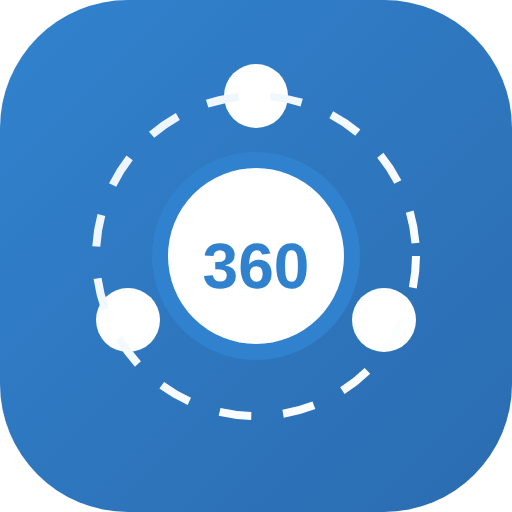
t = 0.00 s
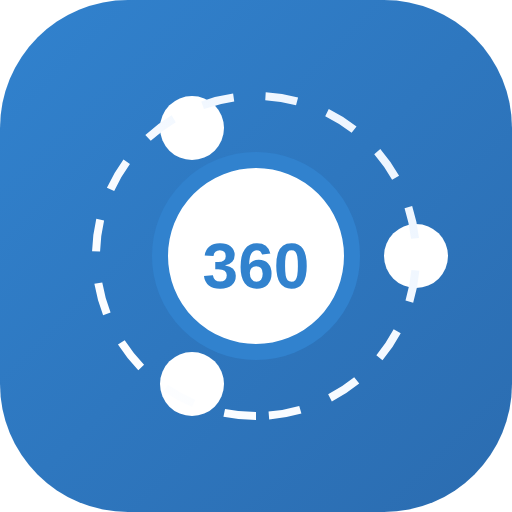
t = 2.00 s
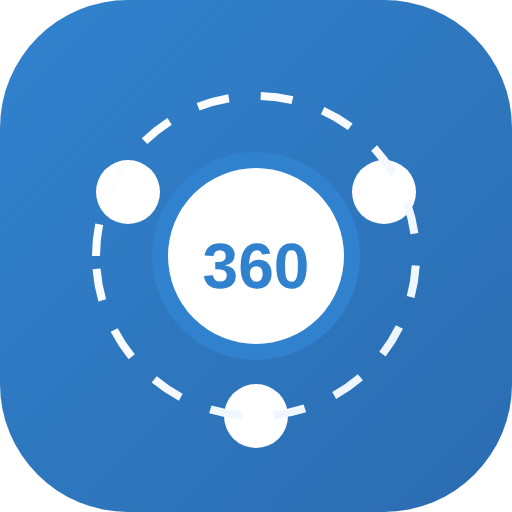
t = 4.00 s
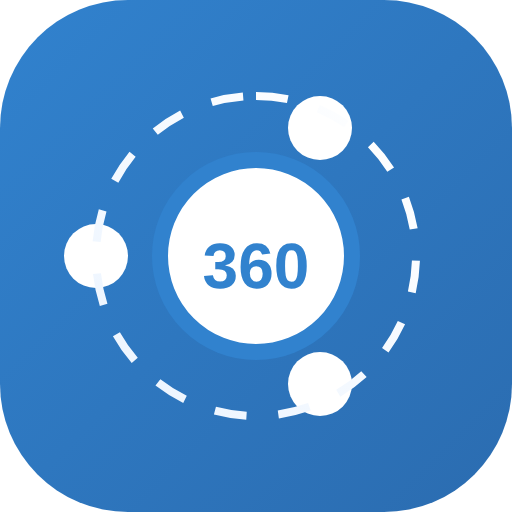
t = 6.00 s

The animated SVG that drew these frames (rendered in a browser with its animation timeline set to each time). Animation: 1 SMIL element (animateTransform=1); one cycle of 8.00 s, repeats indefinitely.

<?xml version="1.0" encoding="UTF-8"?>
<svg width="32" height="32" viewBox="0 0 32 32" fill="none" xmlns="http://www.w3.org/2000/svg">
  <!-- Gradient background -->
  <defs>
    <linearGradient id="bgGradient" x1="0%" y1="0%" x2="100%" y2="100%">
      <stop offset="0%" stop-color="#3182CE" />
      <stop offset="100%" stop-color="#2B6CB0" />
    </linearGradient>
    <linearGradient id="orbitGradient" x1="0%" y1="0%" x2="100%" y2="100%">
      <stop offset="0%" stop-color="#EBF4FF" />
      <stop offset="100%" stop-color="#FFFFFF" />
    </linearGradient>
  </defs>
  
  <!-- Rounded square background -->
  <rect width="32" height="32" rx="8" fill="url(#bgGradient)" />
  
  <!-- Central O -->
  <circle cx="16" cy="16" r="6" fill="#FFFFFF" stroke="#3182CE" stroke-width="1" />
  
  <!-- Orbiting elements to represent "360" -->
  <g>
    <animateTransform 
      attributeName="transform" 
      attributeType="XML" 
      type="rotate" 
      from="0 16 16" 
      to="360 16 16" 
      dur="8s" 
      repeatCount="indefinite" />
    
    <!-- 3 dots representing "360" -->
    <circle cx="16" cy="6" r="2" fill="#FFFFFF" />
    <circle cx="24" cy="20" r="2" fill="#FFFFFF" />
    <circle cx="8" cy="20" r="2" fill="#FFFFFF" />
    
    <!-- Orbit paths -->
    <circle cx="16" cy="16" r="10" fill="none" stroke="url(#orbitGradient)" stroke-width="0.5" stroke-dasharray="2 2" />
  </g>
  
  <!-- Small number "360" in the center -->
  <text x="16" y="18" font-family="Arial" font-size="4" fill="#3182CE" text-anchor="middle" font-weight="bold">360</text>
</svg> 